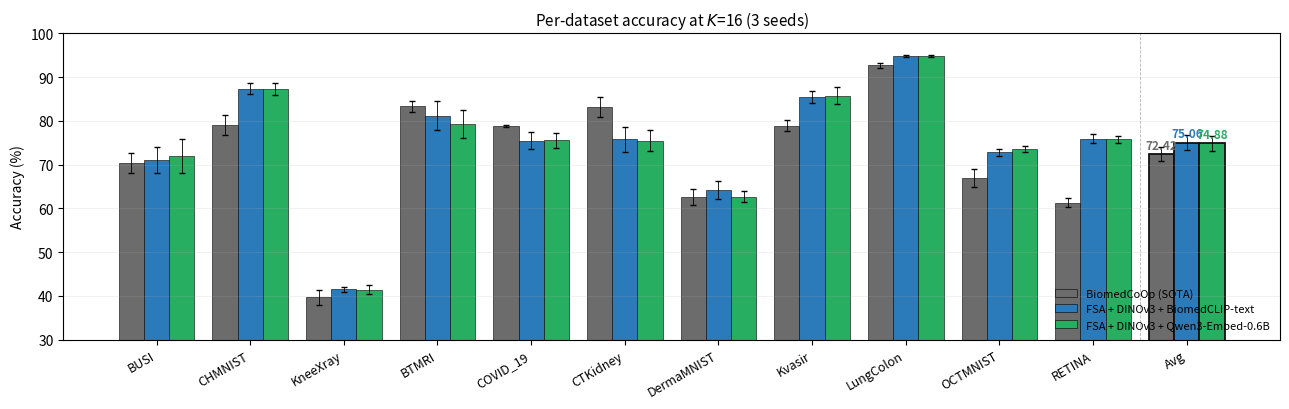

Generate this figure with matplotlib: (Note: this script raises an exception after producing the figure.)
#!/usr/bin/env python
"""Paper-grade figure for the BiomedCoOp K=16 comparison, with Qwen3 ablation."""
import matplotlib.pyplot as plt
import numpy as np
from pathlib import Path

# (ds, FSA+BMC mean/std, FSA+Qwen mean/std, BiomedCoOp mean/std)
data = [
    ("BUSI",       71.04, 3.02, 72.03, 3.93, 70.34, 2.27),
    ("CHMNIST",    87.37, 1.18, 87.23, 1.41, 79.05, 2.24),
    ("KneeXray",   41.51, 0.57, 41.39, 1.01, 39.69, 1.75),
    ("BTMRI",      81.16, 3.28, 79.34, 3.17, 83.30, 1.34),
    ("COVID_19",   75.51, 2.01, 75.53, 1.70, 78.72, 0.23),
    ("CTKidney",   75.77, 2.84, 75.51, 2.31, 83.20, 2.37),
    ("DermaMNIST", 64.31, 2.06, 62.64, 1.25, 62.59, 1.83),
    ("Kvasir",     85.45, 1.41, 85.78, 1.91, 78.89, 1.21),
    ("LungColon",  94.79, 0.31, 94.85, 0.27, 92.68, 0.57),
    ("OCTMNIST",   72.82, 0.80, 73.58, 0.58, 66.93, 2.13),
    ("RETINA",     75.90, 1.05, 75.76, 0.75, 61.28, 1.06),
]
names = [r[0] for r in data]
bmc   = np.array([r[1] for r in data]); bmc_s   = np.array([r[2] for r in data])  # FSA+BMC-text
qwen  = np.array([r[3] for r in data]); qwen_s  = np.array([r[4] for r in data])  # FSA+Qwen3
bio   = np.array([r[5] for r in data]); bio_s   = np.array([r[6] for r in data])  # BiomedCoOp

# Append average column
names.append("Avg")
bmc   = np.append(bmc,  bmc.mean());   bmc_s  = np.append(bmc_s,  bmc_s.mean())
qwen  = np.append(qwen, qwen.mean());  qwen_s = np.append(qwen_s, qwen_s.mean())
bio   = np.append(bio,  bio.mean());   bio_s  = np.append(bio_s,  bio_s.mean())

# Colors
COLOR_BMC_BASE    = "#6c6c6c"   # BiomedCoOp (baseline)
COLOR_FSA_BMCTEXT = "#2b7bba"   # FSA + BMC-text
COLOR_FSA_QWEN    = "#27ae60"   # FSA + Qwen3
AVG_ACCENT        = "#111111"

# One big panel: 3 grouped bars per dataset
fig, ax = plt.subplots(figsize=(13, 4.2))
x = np.arange(len(names))
w = 0.27

b1 = ax.bar(x - w, bio,  w, yerr=bio_s,  color=COLOR_BMC_BASE,
            edgecolor="black", linewidth=0.4, label="BiomedCoOp (SOTA)",
            error_kw={"lw": 0.6, "capsize": 2})
b2 = ax.bar(x,      bmc,  w, yerr=bmc_s,  color=COLOR_FSA_BMCTEXT,
            edgecolor="black", linewidth=0.4, label="FSA + DINOv3 + BiomedCLIP-text",
            error_kw={"lw": 0.6, "capsize": 2})
b3 = ax.bar(x + w,  qwen, w, yerr=qwen_s, color=COLOR_FSA_QWEN,
            edgecolor="black", linewidth=0.4, label="FSA + DINOv3 + Qwen3-Embed-0.6B",
            error_kw={"lw": 0.6, "capsize": 2})

# Highlight Avg column
for b in [b1, b2, b3]:
    b[-1].set_edgecolor(AVG_ACCENT); b[-1].set_linewidth(1.3)

ax.set_xticks(x)
ax.set_xticklabels(names, rotation=30, ha="right", fontsize=9)
ax.set_ylabel("Accuracy (%)", fontsize=10)
ax.set_title("Per-dataset accuracy at $K$=16 (3 seeds)", fontsize=11)
ax.set_ylim(30, 100)
ax.grid(axis="y", alpha=0.25, linewidth=0.5)
ax.axvline(x[-1] - 0.5, color="gray", linestyle="--", linewidth=0.6, alpha=0.6)
ax.legend(loc="lower right", frameon=False, fontsize=8)

# Annotate averages above Avg bars
avg_x = x[-1]
for i, (vals, col) in enumerate([(bio, COLOR_BMC_BASE), (bmc, COLOR_FSA_BMCTEXT), (qwen, COLOR_FSA_QWEN)]):
    ax.text(avg_x + (i-1)*w, vals[-1] + 1.2, f"{vals[-1]:.2f}",
            ha="center", fontsize=8.5, fontweight="bold", color=col)

plt.tight_layout()
outdir = Path("/efs/user_folders/dnshalam/work/FewShotAlignment/results/figs")
for ext in ("pdf", "png"):
    plt.savefig(outdir / f"biomedcoop_k16_qwen.{ext}", dpi=200, bbox_inches="tight")
print("Saved:", outdir / "biomedcoop_k16_qwen.png")
